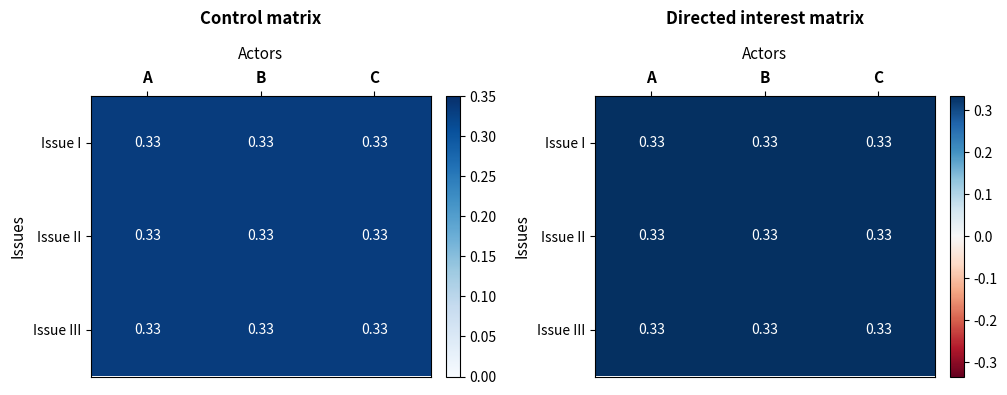
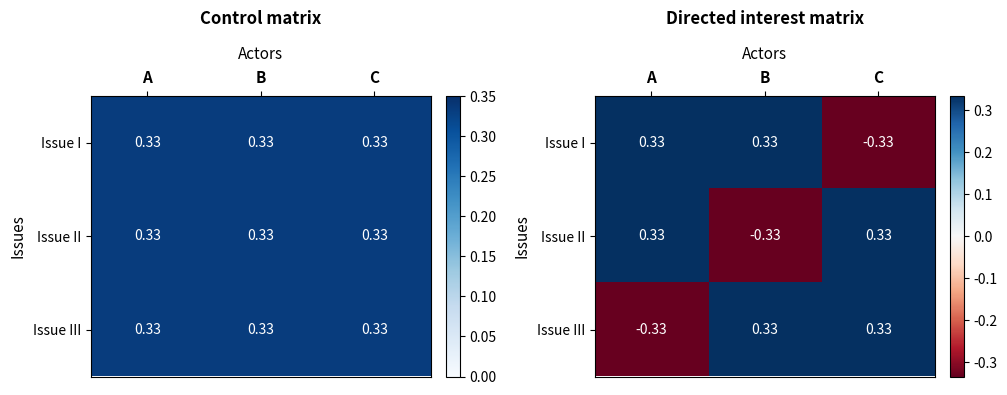
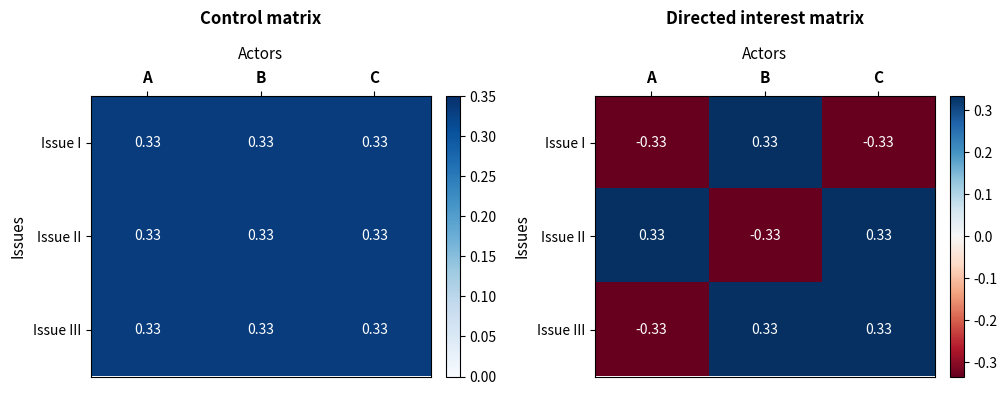
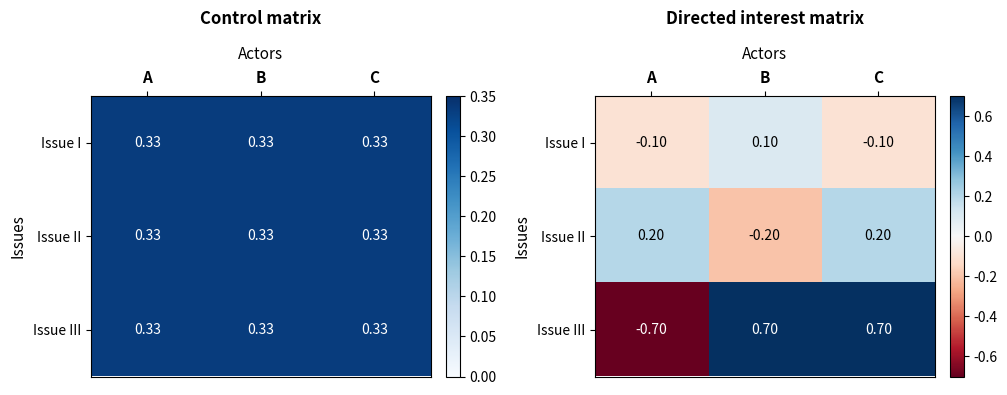
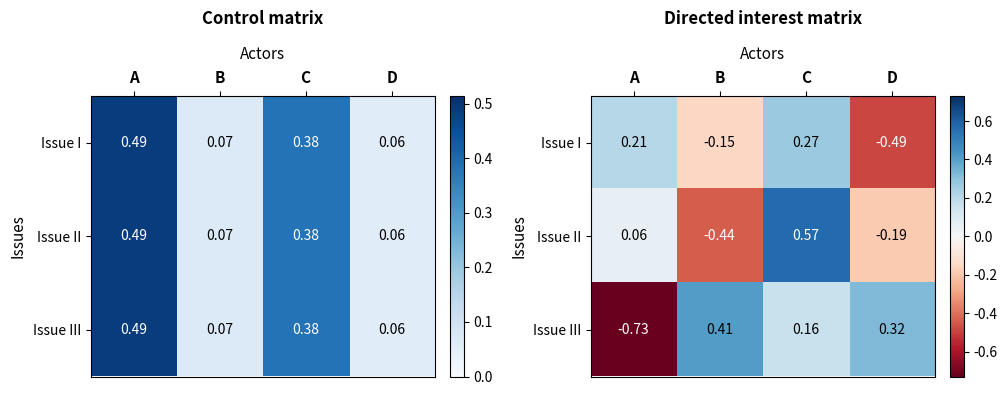
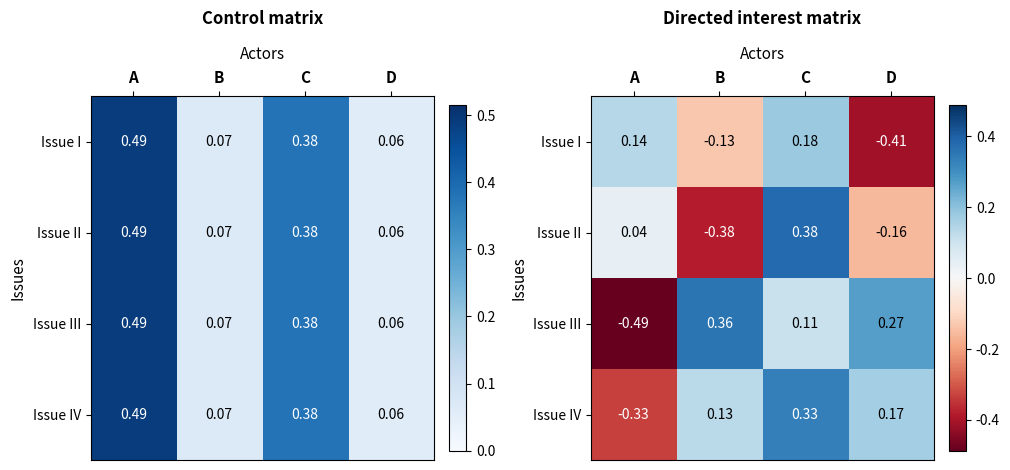
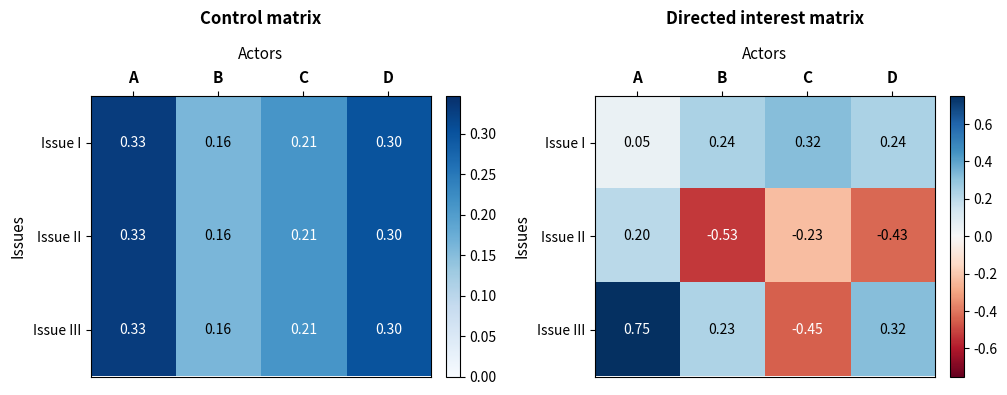
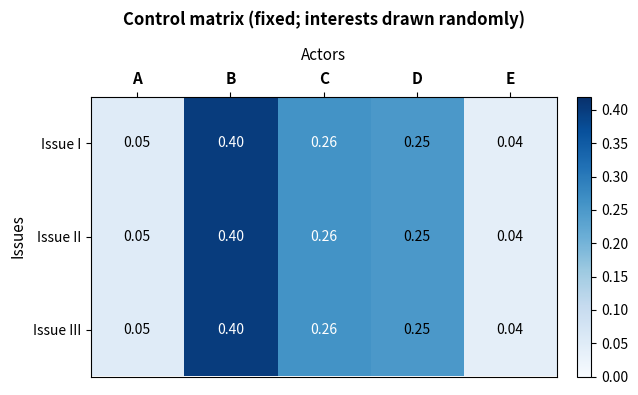
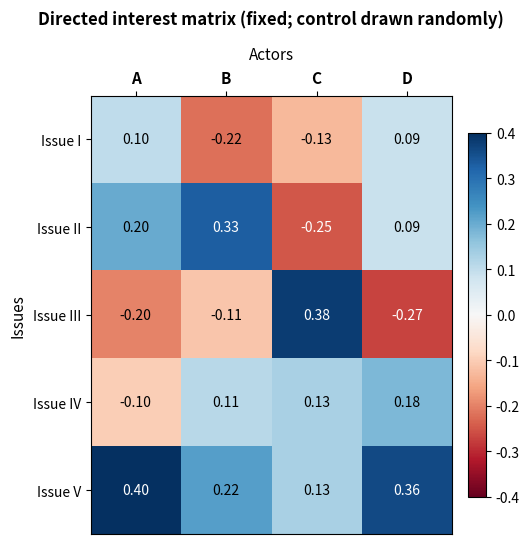

These figures' Python source, in order:
"""
generate_matrix_figures.py — Heatmap figures for all input matrices in the paper examples.

For each example, produces:
  - Control matrix (Blues colormap, values sum to 1 across actors)
  - Directed interest matrix (RdBu colormap, signed, attitude × interest magnitude)

Examples with random inputs show only the fixed matrix:
  - Example 8: control fixed, interest random  → only control heatmap
  - Example 9: interest fixed, control random  → only directed interest heatmap

Saves all figures to figures/paper_examples/.
Run with:  python generate_matrix_figures.py
"""

from __future__ import annotations
import os
import numpy as np
import matplotlib.pyplot as plt

OUTDIR = os.path.join("figures", "paper_examples")
os.makedirs(OUTDIR, exist_ok=True)

# ── Labels ────────────────────────────────────────────────────────────────────
ISSUES_3 = ["Issue I", "Issue II", "Issue III"]
ISSUES_4 = ["Issue I", "Issue II", "Issue III", "Issue IV"]
ISSUES_5 = ["Issue I", "Issue II", "Issue III", "Issue IV", "Issue V"]
ACTORS_3 = ["A", "B", "C"]
ACTORS_4 = ["A", "B", "C", "D"]
ACTORS_5 = ["A", "B", "C", "D", "E"]


# ── Plotting helpers ──────────────────────────────────────────────────────────

def _heatmap(ax, data: np.ndarray, row_labels: list, col_labels: list,
             title: str, cmap: str, vmin: float, vmax: float) -> None:
    """Draw an annotated heatmap on *ax*."""
    im = ax.imshow(data, cmap=cmap, vmin=vmin, vmax=vmax, aspect="auto")
    plt.colorbar(im, ax=ax, fraction=0.046, pad=0.04)

    n_rows, n_cols = data.shape
    ax.set_xticks(range(n_cols))
    ax.set_xticklabels(col_labels, fontsize=11, fontweight="bold")
    ax.set_yticks(range(n_rows))
    ax.set_yticklabels(row_labels, fontsize=10)
    ax.xaxis.set_label_position("top")
    ax.xaxis.tick_top()
    ax.set_xlabel("Actors", fontsize=11, labelpad=8)
    ax.set_ylabel("Issues", fontsize=11)
    ax.set_title(title, fontsize=12, fontweight="bold", pad=16)

    # Cell annotations — choose text colour based on background brightness
    span = vmax - vmin if vmax != vmin else 1.0
    for i in range(n_rows):
        for j in range(n_cols):
            norm = (data[i, j] - vmin) / span          # 0→1
            # For diverging maps the centre is white; use distance from 0.5
            if cmap == "RdBu":
                darkness = abs(norm - 0.5) * 2         # 0 = white, 1 = dark
            else:
                darkness = norm                         # sequential: high = dark
            color = "white" if darkness > 0.60 else "black"
            ax.text(j, i, f"{data[i, j]:.2f}",
                    ha="center", va="center", fontsize=10, color=color)


def plot_pair(ctrl: list, d_interest: list | None,
              actor_labels: list, issue_labels: list,
              ctrl_title: str = "Control matrix",
              di_title: str = "Directed interest matrix",
              filename: str | None = None) -> None:
    """Side-by-side control + directed-interest heatmaps (or single panel)."""
    n = 1 if d_interest is None else 2
    w = 4.8 * n + 0.6
    h = max(3.2, 0.75 * len(issue_labels) + 1.8)
    fig, axes = plt.subplots(1, n, figsize=(w, h))
    if n == 1:
        axes = [axes]

    # Control matrix (always shown)
    ctrl_arr = np.array(ctrl)
    _heatmap(axes[0], ctrl_arr, issue_labels, actor_labels,
             ctrl_title, cmap="Blues", vmin=0, vmax=ctrl_arr.max() * 1.05 or 1)

    # Directed interest matrix (when provided)
    if d_interest is not None:
        di_arr = np.array(d_interest)
        absmax = max(np.abs(di_arr).max(), 1e-6)
        _heatmap(axes[1], di_arr, issue_labels, actor_labels,
                 di_title, cmap="RdBu", vmin=-absmax, vmax=absmax)

    fig.tight_layout()
    if filename:
        path = os.path.join(OUTDIR, filename)
        fig.savefig(path, bbox_inches="tight", dpi=150)
        plt.close(fig)
        print(f"  Saved → {path}")


def plot_single(data: list, row_labels: list, col_labels: list,
                title: str, cmap: str,
                filename: str) -> None:
    """Single heatmap panel (for cases with only one fixed matrix)."""
    arr = np.array(data)
    w = max(4.5, 1.1 * len(col_labels) + 1.0)
    h = max(3.2, 0.75 * len(row_labels) + 1.8)
    fig, ax = plt.subplots(figsize=(w, h))
    absmax = max(np.abs(arr).max(), 1e-6) if cmap == "RdBu" else None
    vmin = -absmax if cmap == "RdBu" else 0
    vmax = absmax if cmap == "RdBu" else (arr.max() * 1.05 or 1)
    _heatmap(ax, arr, row_labels, col_labels, title, cmap, vmin, vmax)
    fig.tight_layout()
    path = os.path.join(OUTDIR, filename)
    fig.savefig(path, bbox_inches="tight", dpi=150)
    plt.close(fig)
    print(f"  Saved → {path}")


# ── Matrix data (mirroring paper_examples.py) ─────────────────────────────────

def uniform_ctrl(q, n):
    return [[1 / n] * n for _ in range(q)]


# ── Example 1 — uniform, all positive ────────────────────────────────────────
print("Example 1")
plot_pair(
    ctrl=uniform_ctrl(3, 3),
    d_interest=[[1/3, 1/3, 1/3]] * 3,
    actor_labels=ACTORS_3, issue_labels=ISSUES_3,
    filename="ex1_matrices.png",
)

# ── Example 2 — conflicting attitudes, uniform interest ───────────────────────
print("Example 2")
att2 = np.array([[+1, +1, -1],
                 [+1, -1, +1],
                 [-1, +1, +1]], dtype=float)
plot_pair(
    ctrl=uniform_ctrl(3, 3),
    d_interest=(att2 * (1 / 3)).tolist(),
    actor_labels=ACTORS_3, issue_labels=ISSUES_3,
    filename="ex2_matrices.png",
)

# ── Example 3 — A flips attitude on issue I ───────────────────────────────────
print("Example 3")
att3 = np.array([[-1, +1, -1],
                 [+1, -1, +1],
                 [-1, +1, +1]], dtype=float)
plot_pair(
    ctrl=uniform_ctrl(3, 3),
    d_interest=(att3 * (1 / 3)).tolist(),
    actor_labels=ACTORS_3, issue_labels=ISSUES_3,
    filename="ex3_matrices.png",
)

# ── Example 4 — same attitudes, skewed interest weights ──────────────────────
print("Example 4")
interest4 = np.array([[0.10, 0.10, 0.10],
                      [0.20, 0.20, 0.20],
                      [0.70, 0.70, 0.70]])
plot_pair(
    ctrl=uniform_ctrl(3, 3),
    d_interest=(att3 * interest4).tolist(),
    actor_labels=ACTORS_3, issue_labels=ISSUES_3,
    filename="ex4_matrices.png",
)

# ── Example 5 — cycling loop, 4 actors ───────────────────────────────────────
print("Example 5")
di5 = [[ 0.21, -0.15,  0.27, -0.49],
       [ 0.06, -0.44,  0.57, -0.19],
       [-0.73,  0.41,  0.16,  0.32]]
ctrl5 = [[0.49, 0.07, 0.38, 0.06]] * 3
plot_pair(ctrl5, di5, actor_labels=ACTORS_4, issue_labels=ISSUES_3,
          filename="ex5_matrices.png")

# ── Example 6 — loop broken by adding Issue IV ───────────────────────────────
print("Example 6")
d5_arr = np.array(di5)
new_issue = np.array([[-0.50, 0.15, 0.50, 0.20]])
d6_raw = np.vstack([d5_arr, new_issue])
col_abs = np.sum(np.abs(d6_raw), axis=0, keepdims=True)
di6 = (d6_raw / col_abs).tolist()
ctrl6 = [[0.49, 0.07, 0.38, 0.06]] * 4
plot_pair(ctrl6, di6, actor_labels=ACTORS_4, issue_labels=ISSUES_4,
          filename="ex6_matrices.png")

# ── Example 7 — path dependence ──────────────────────────────────────────────
print("Example 7")
di7 = [[ 0.05,  0.24,  0.32,  0.24],
       [ 0.20, -0.53, -0.23, -0.43],
       [ 0.75,  0.23, -0.45,  0.32]]
ctrl7 = [[0.33, 0.16, 0.21, 0.30]] * 3
plot_pair(ctrl7, di7, actor_labels=ACTORS_4, issue_labels=ISSUES_3,
          filename="ex7_matrices.png")

# ── Example 8 — control fixed, interest random: show control only ─────────────
print("Example 8")
ctrl8 = [[0.05, 0.40, 0.26, 0.25, 0.04]] * 3
plot_single(ctrl8, row_labels=ISSUES_3, col_labels=ACTORS_5,
            title="Control matrix (fixed; interests drawn randomly)",
            cmap="Blues", filename="ex8_control.png")

# ── Example 9 — directed interest fixed, control random: show DI only ─────────
print("Example 9")
di9 = [[ 0.10, -0.22, -0.13,  0.09],
       [ 0.20,  0.33, -0.25,  0.09],
       [-0.20, -0.11,  0.38, -0.27],
       [-0.10,  0.11,  0.13,  0.18],
       [ 0.40,  0.22,  0.13,  0.36]]
plot_single(di9, row_labels=ISSUES_5, col_labels=ACTORS_4,
            title="Directed interest matrix (fixed; control drawn randomly)",
            cmap="RdBu", filename="ex9_directed_interest.png")

print(f"\nAll matrix figures saved to: {OUTDIR}/")
